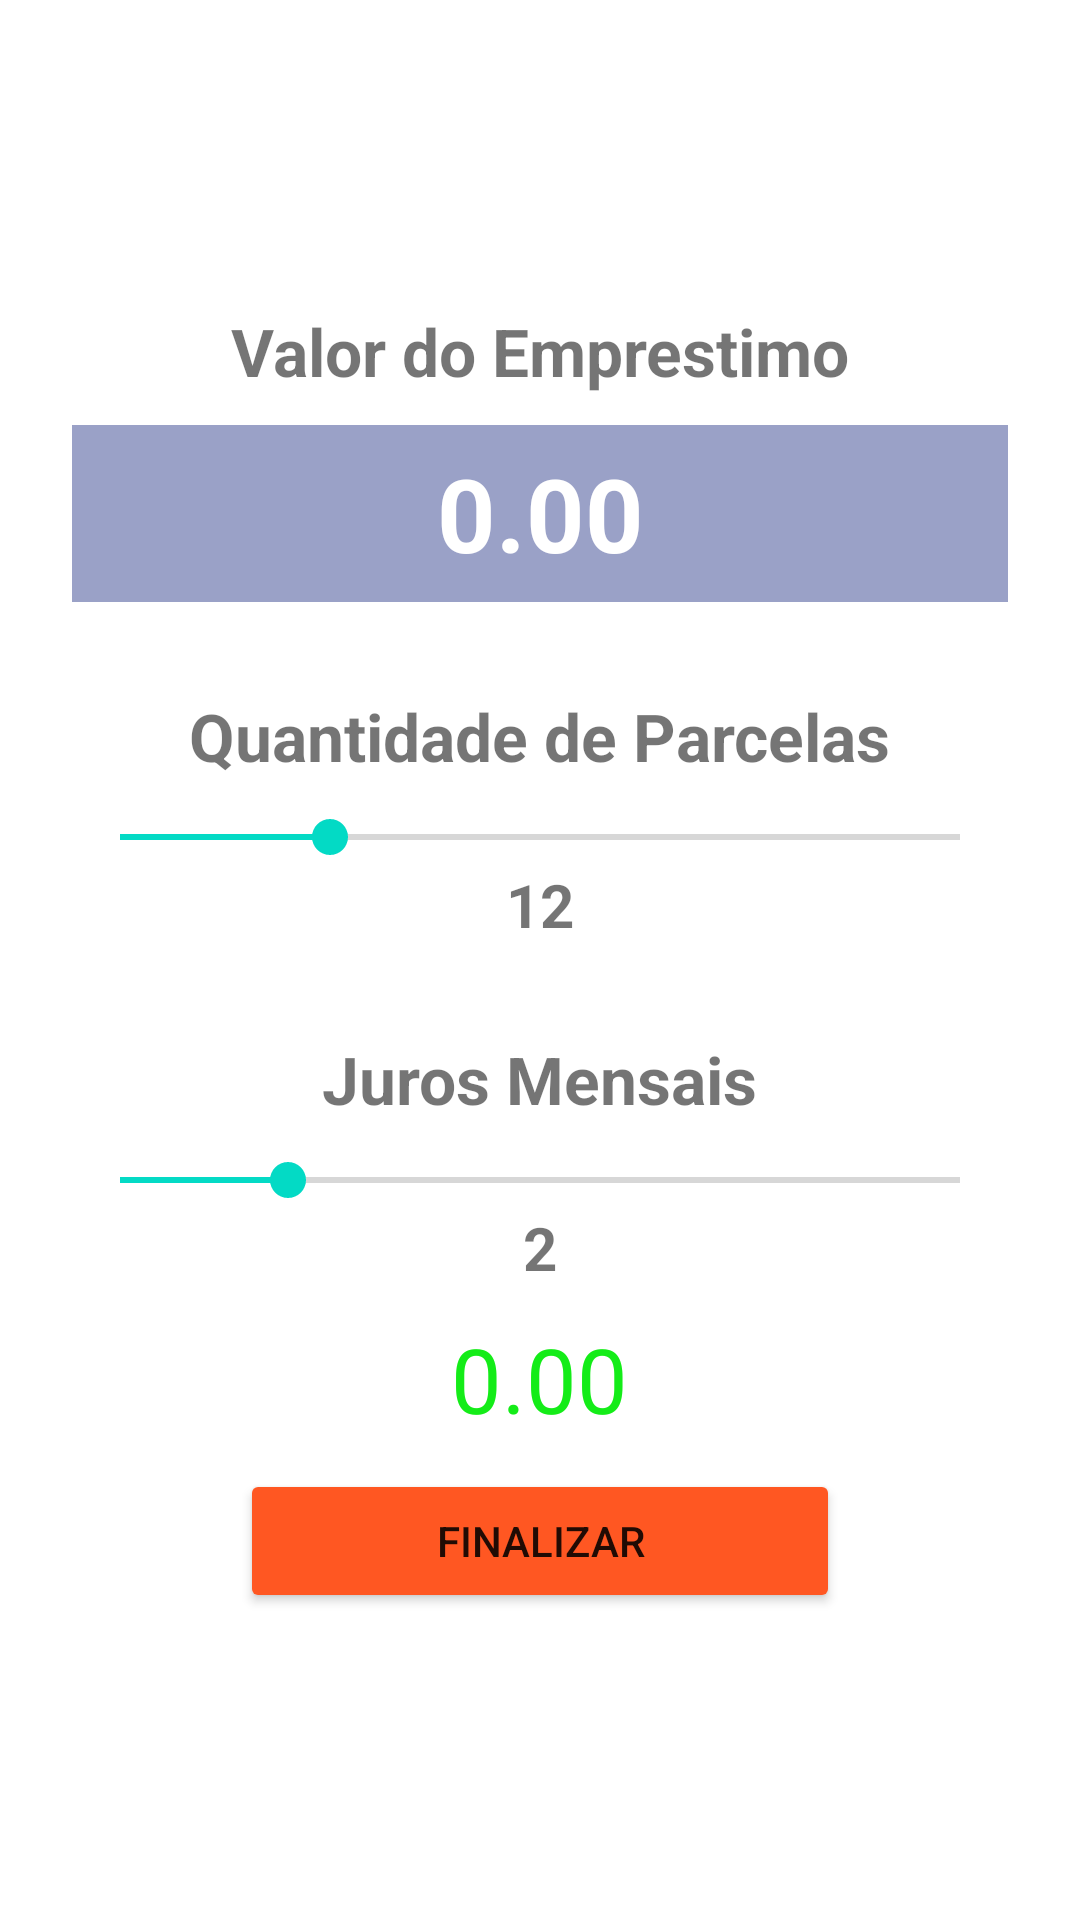

This screen was rendered from an Android layout file. Write that file and the resources it references.
<!-- AndroidManifest.xml: application theme Theme.AppEmprestimo -->
<!-- res/layout/activity_main.xml -->
<?xml version="1.0" encoding="utf-8"?>
<LinearLayout xmlns:android="http://schemas.android.com/apk/res/android"
    xmlns:app="http://schemas.android.com/apk/res-auto"
    xmlns:tools="http://schemas.android.com/tools"
    android:layout_width="match_parent"
    android:layout_height="match_parent"
    android:backgroundTint="#CA0A0A"
    android:gravity="center"
    android:orientation="vertical"
    android:padding="24dp"
    tools:context=".MainActivity">

    <TextView
        android:id="@+id/textView2"
        android:layout_width="wrap_content"
        android:layout_height="wrap_content"
        android:layout_marginBottom="10dp"
        android:text="Valor do Emprestimo"
        android:textSize="22sp"
        android:textStyle="bold" />

    <EditText
        android:id="@+id/etValor"
        android:layout_width="match_parent"
        android:layout_height="59dp"
        android:layout_marginBottom="30dp"
        android:background="#3F51B5"
        android:backgroundTint="#9AA1C7"
        android:ems="10"
        android:inputType="numberDecimal"
        android:text="0.00"
        android:textAlignment="center"
        android:textColor="#FFFFFF"
        android:textSize="34sp"
        android:textStyle="bold" />

    <TextView
        android:id="@+id/textView6"
        android:layout_width="wrap_content"
        android:layout_height="wrap_content"
        android:layout_marginBottom="10dp"
        android:text="Quantidade de Parcelas"
        android:textSize="22sp"
        android:textStyle="bold" />

    <SeekBar
        android:id="@+id/sbParcelas"
        android:layout_width="match_parent"
        android:layout_height="wrap_content"
        android:max="48"
        android:progress="12" />

    <TextView
        android:id="@+id/tvParcelas"
        android:layout_width="wrap_content"
        android:layout_height="wrap_content"
        android:layout_marginBottom="30sp"
        android:text="12"
        android:textSize="20sp"
        android:textStyle="bold" />

    <TextView
        android:id="@+id/textView8"
        android:layout_width="wrap_content"
        android:layout_height="wrap_content"
        android:layout_marginBottom="10dp"
        android:text="Juros Mensais"
        android:textSize="22sp"
        android:textStyle="bold" />

    <SeekBar
        android:id="@+id/sbJuros"
        android:layout_width="match_parent"
        android:layout_height="wrap_content"
        android:max="100"
        android:progress="20" />

    <TextView
        android:id="@+id/tvJuros"
        android:layout_width="wrap_content"
        android:layout_height="wrap_content"
        android:layout_marginBottom="10sp"
        android:text="2"
        android:textSize="20sp"
        android:textStyle="bold" />

    <TextView
        android:id="@+id/tvValorParcelas"
        android:layout_width="wrap_content"
        android:layout_height="wrap_content"
        android:layout_marginBottom="10sp"
        android:text="0.00"
        android:textColor="#14EC18"
        android:textSize="30sp" />

    <Button
        android:id="@+id/btFinalizar"
        android:layout_width="200dp"
        android:layout_height="wrap_content"
        android:backgroundTint="#FF5722"
        android:text="Finalizar" />

</LinearLayout>
<!-- resources referenced by this layout -->
<resources>
  <style name="Theme.AppEmprestimo" parent="Theme.MaterialComponents.DayNight.DarkActionBar">
          
          <item name="colorPrimary">@color/purple_500</item>
          <item name="colorPrimaryVariant">@color/purple_700</item>
          <item name="colorOnPrimary">@color/white</item>
          
          <item name="colorSecondary">@color/teal_200</item>
          <item name="colorSecondaryVariant">@color/teal_700</item>
          <item name="colorOnSecondary">@color/black</item>
          
          <item name="android:statusBarColor">?attr/colorPrimaryVariant</item>
          
      </style>
  <!-- not gathered from this repository: default colours our renderer supplied (Android Studio template values) -->
  <color name="purple_500">#FF6200EE</color>
  <color name="purple_700">#FF3700B3</color>
  <color name="teal_200">#FF03DAC5</color>
  <color name="teal_700">#FF018786</color>
  <color name="black">#FF000000</color>
  <color name="white">#FFFFFFFF</color>
</resources>
